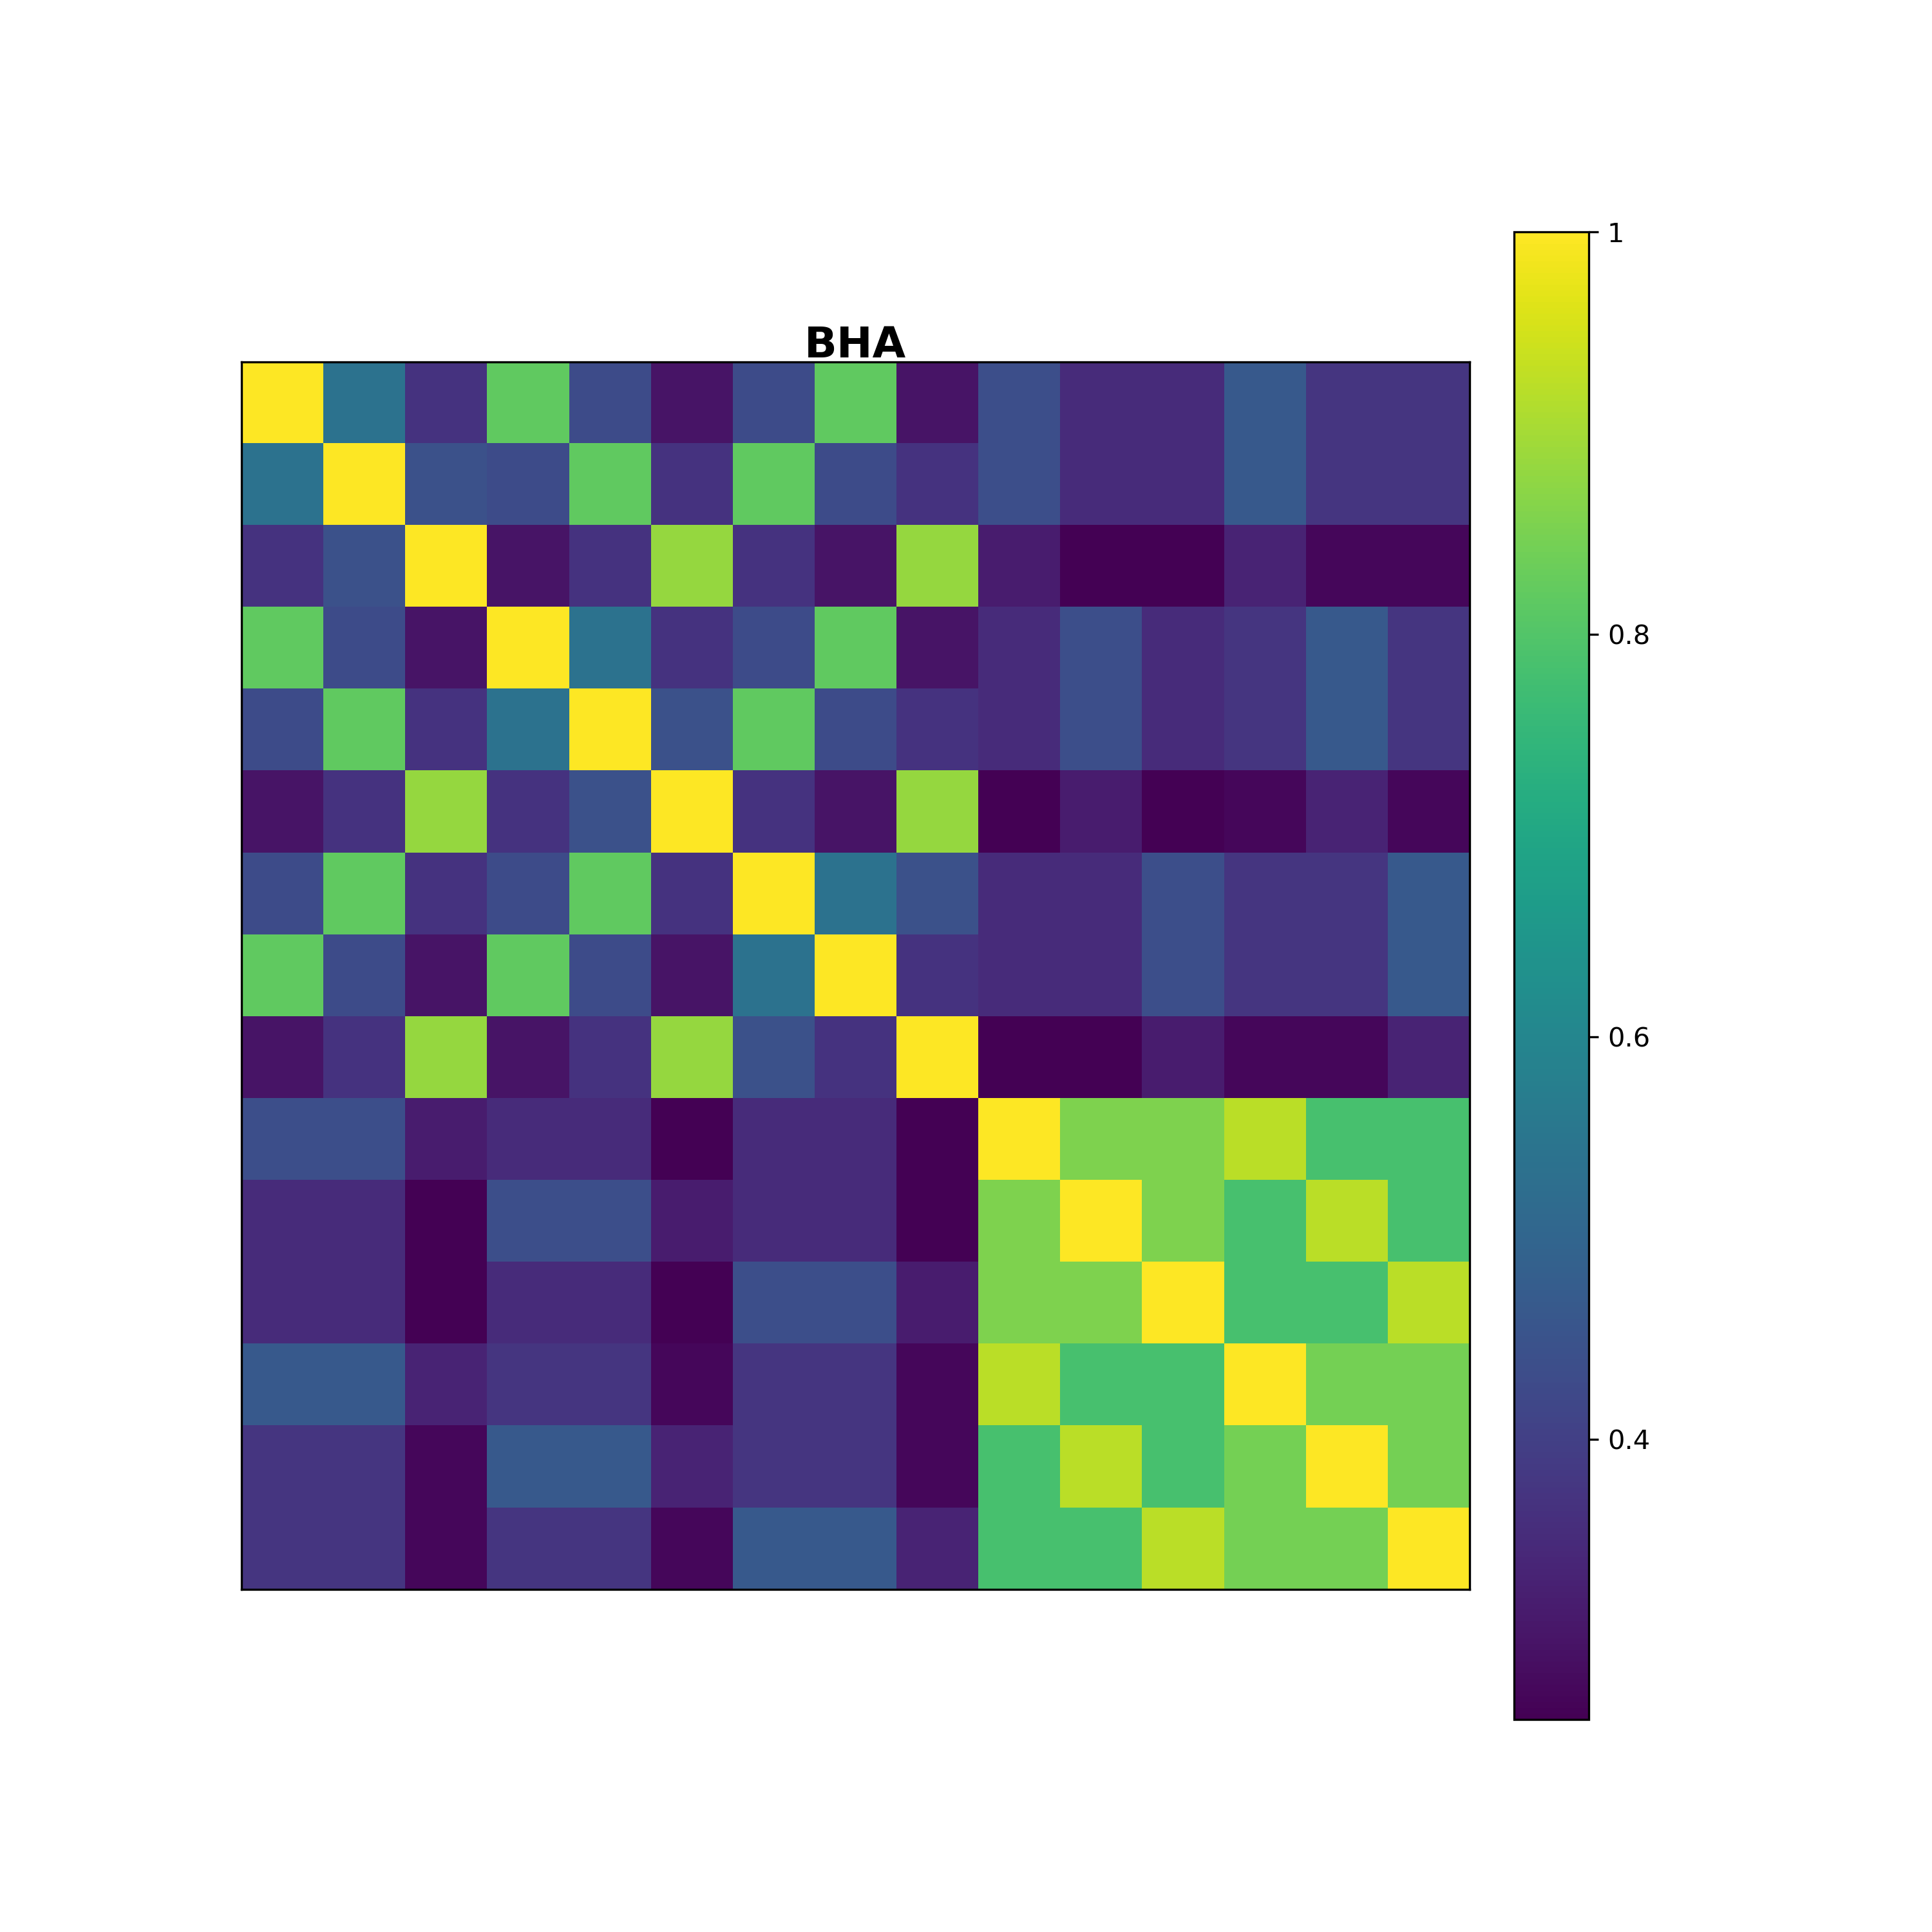

Source data for this figure (header and first rows):
1.000000000000000000e+00, 5.384615384615384359e-01, 3.684210526315789269e-01, 8.181818181818182323e-01, 4.285714285714285476e-01, 2.999999999999999889e-01, 4.285714285714285476e-01, 8.181818181818182323e-01, 2.999999999999999889e-01, 4.375000000000000000e-01, 3.529411764705882582e-01, 3.529411764705882582e-01, 4.666666666666666741e-01, 3.750000000000000000e-01, 3.750000000000000000e-01
5.384615384615384359e-01, 1.000000000000000000e+00, 4.444444444444444198e-01, 4.285714285714285476e-01, 8.181818181818182323e-01, 3.684210526315789269e-01, 8.181818181818182323e-01, 4.285714285714285476e-01, 3.684210526315789269e-01, 4.375000000000000000e-01, 3.529411764705882582e-01, 3.529411764705882582e-01, 4.666666666666666741e-01, 3.750000000000000000e-01, 3.750000000000000000e-01
3.684210526315789269e-01, 4.444444444444444198e-01, 1.000000000000000000e+00, 2.999999999999999889e-01, 3.684210526315789269e-01, 8.823529411764705621e-01, 3.684210526315789269e-01, 2.999999999999999889e-01, 8.823529411764705621e-01, 3.181818181818181768e-01, 2.608695652173912971e-01, 2.608695652173912971e-01, 3.333333333333333148e-01, 2.727272727272727071e-01, 2.727272727272727071e-01
8.181818181818182323e-01, 4.285714285714285476e-01, 2.999999999999999889e-01, 1.000000000000000000e+00, 5.384615384615384359e-01, 3.684210526315789269e-01, 4.285714285714285476e-01, 8.181818181818182323e-01, 2.999999999999999889e-01, 3.529411764705882582e-01, 4.375000000000000000e-01, 3.529411764705882582e-01, 3.750000000000000000e-01, 4.666666666666666741e-01, 3.750000000000000000e-01
4.285714285714285476e-01, 8.181818181818182323e-01, 3.684210526315789269e-01, 5.384615384615384359e-01, 1.000000000000000000e+00, 4.444444444444444198e-01, 8.181818181818182323e-01, 4.285714285714285476e-01, 3.684210526315789269e-01, 3.529411764705882582e-01, 4.375000000000000000e-01, 3.529411764705882582e-01, 3.750000000000000000e-01, 4.666666666666666741e-01, 3.750000000000000000e-01
2.999999999999999889e-01, 3.684210526315789269e-01, 8.823529411764705621e-01, 3.684210526315789269e-01, 4.444444444444444198e-01, 1.000000000000000000e+00, 3.684210526315789269e-01, 2.999999999999999889e-01, 8.823529411764705621e-01, 2.608695652173912971e-01, 3.181818181818181768e-01, 2.608695652173912971e-01, 2.727272727272727071e-01, 3.333333333333333148e-01, 2.727272727272727071e-01
4.285714285714285476e-01, 8.181818181818182323e-01, 3.684210526315789269e-01, 4.285714285714285476e-01, 8.181818181818182323e-01, 3.684210526315789269e-01, 1.000000000000000000e+00, 5.384615384615384359e-01, 4.444444444444444198e-01, 3.529411764705882582e-01, 3.529411764705882582e-01, 4.375000000000000000e-01, 3.750000000000000000e-01, 3.750000000000000000e-01, 4.666666666666666741e-01
8.181818181818182323e-01, 4.285714285714285476e-01, 2.999999999999999889e-01, 8.181818181818182323e-01, 4.285714285714285476e-01, 2.999999999999999889e-01, 5.384615384615384359e-01, 1.000000000000000000e+00, 3.684210526315789269e-01, 3.529411764705882582e-01, 3.529411764705882582e-01, 4.375000000000000000e-01, 3.750000000000000000e-01, 3.750000000000000000e-01, 4.666666666666666741e-01
2.999999999999999889e-01, 3.684210526315789269e-01, 8.823529411764705621e-01, 2.999999999999999889e-01, 3.684210526315789269e-01, 8.823529411764705621e-01, 4.444444444444444198e-01, 3.684210526315789269e-01, 1.000000000000000000e+00, 2.608695652173912971e-01, 2.608695652173912971e-01, 3.181818181818181768e-01, 2.727272727272727071e-01, 2.727272727272727071e-01, 3.333333333333333148e-01
4.375000000000000000e-01, 4.375000000000000000e-01, 3.181818181818181768e-01, 3.529411764705882582e-01, 3.529411764705882582e-01, 2.608695652173912971e-01, 3.529411764705882582e-01, 3.529411764705882582e-01, 2.608695652173912971e-01, 1.000000000000000000e+00, 8.571428571428570953e-01, 8.571428571428570953e-01, 9.230769230769231282e-01, 7.857142857142856984e-01, 7.857142857142856984e-01
3.529411764705882582e-01, 3.529411764705882582e-01, 2.608695652173912971e-01, 4.375000000000000000e-01, 4.375000000000000000e-01, 3.181818181818181768e-01, 3.529411764705882582e-01, 3.529411764705882582e-01, 2.608695652173912971e-01, 8.571428571428570953e-01, 1.000000000000000000e+00, 8.571428571428570953e-01, 7.857142857142856984e-01, 9.230769230769231282e-01, 7.857142857142856984e-01
3.529411764705882582e-01, 3.529411764705882582e-01, 2.608695652173912971e-01, 3.529411764705882582e-01, 3.529411764705882582e-01, 2.608695652173912971e-01, 4.375000000000000000e-01, 4.375000000000000000e-01, 3.181818181818181768e-01, 8.571428571428570953e-01, 8.571428571428570953e-01, 1.000000000000000000e+00, 7.857142857142856984e-01, 7.857142857142856984e-01, 9.230769230769231282e-01
4.666666666666666741e-01, 4.666666666666666741e-01, 3.333333333333333148e-01, 3.750000000000000000e-01, 3.750000000000000000e-01, 2.727272727272727071e-01, 3.750000000000000000e-01, 3.750000000000000000e-01, 2.727272727272727071e-01, 9.230769230769231282e-01, 7.857142857142856984e-01, 7.857142857142856984e-01, 1.000000000000000000e+00, 8.461538461538461453e-01, 8.461538461538461453e-01
3.750000000000000000e-01, 3.750000000000000000e-01, 2.727272727272727071e-01, 4.666666666666666741e-01, 4.666666666666666741e-01, 3.333333333333333148e-01, 3.750000000000000000e-01, 3.750000000000000000e-01, 2.727272727272727071e-01, 7.857142857142856984e-01, 9.230769230769231282e-01, 7.857142857142856984e-01, 8.461538461538461453e-01, 1.000000000000000000e+00, 8.461538461538461453e-01
3.750000000000000000e-01, 3.750000000000000000e-01, 2.727272727272727071e-01, 3.750000000000000000e-01, 3.750000000000000000e-01, 2.727272727272727071e-01, 4.666666666666666741e-01, 4.666666666666666741e-01, 3.333333333333333148e-01, 7.857142857142856984e-01, 7.857142857142856984e-01, 9.230769230769231282e-01, 8.461538461538461453e-01, 8.461538461538461453e-01, 1.000000000000000000e+00
